Run: headless pygame with SDL's dummy video driver; simulated clock (each Clock.tick advances the game by its frame time, no real sleeping); random seed 0; keys injected as events and as key.get_pressed() state; mouse plan: one left click at the window centre at the start of phase 2, then a move to the lower-right quarter at the start of phase 3; restart key R tapped at the start of phases 3 and 4.
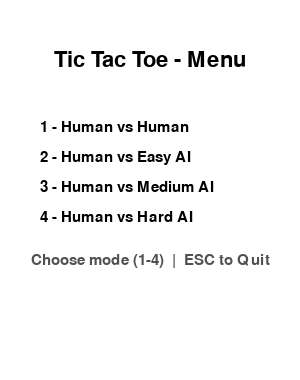
Frame 1 of 4 · flips 1–60 · no input
Frame 2 of 4 · flips 61–180 · clicked the window centre · tapped SPACE, RETURN · held RIGHT (→), D · screen unchanged from frame 1, image omitted
Frame 3 of 4 · flips 181–300 · moved the mouse to the lower-right quarter · tapped R · held DOWN (↓), S · screen unchanged from frame 2, image omitted
Frame 4 of 4 · flips 301–420 · tapped R · held LEFT (←), A, UP (↑), W · screen unchanged from frame 3, image omitted

The pygame program that drew these frames:

#Part1_sam2

import pygame
import sys
import random

pygame.init()

# ===================== إعداد النافذة و الألوان =====================
WIDTH, HEIGHT = 300, 380      # 300x300 للوحة + شريط تحت للنص
CELL_SIZE = 100
ROWS, COLS = 3, 3

WHITE  = (255, 255, 255)
BLACK  = (0, 0, 0)
GRAY   = (200, 200, 200)
LINE_COLOR = (0, 150, 200)
X_COLOR    = (255, 80, 80)
O_COLOR    = (80, 160, 255)

screen = pygame.display.set_mode((WIDTH, HEIGHT))
pygame.display.set_caption("Tic Tac Toe - X and O")

FONT       = pygame.font.Font(None, 32)
SMALL_FONT = pygame.font.Font(None, 22)

clock = pygame.time.Clock()

# ===================== حالة اللعبة =====================
# board: 0 = فاضي، 1 = X، -1 = O
board = [[0 for _ in range(COLS)] for _ in range(ROWS)]
current_player = 1         # 1 = X (البشر)، -1 = O (بشر أو AI)
game_over = False
winner = None              # 1 أو -1 أو 0 للتعادل

# mode:
# "HvH"    → Human vs Human
# "AI_E"   → Human vs Easy AI
# "AI_M"   → Human vs Medium AI
# "AI_H"   → Human vs Hard AI (Minimax)
mode = None


# ===================== دوال مساعدة =====================
def reset_game():
    """إعادة تعيين اللوحة و المتغيرات."""
    global board, current_player, game_over, winner
    board = [[0 for _ in range(COLS)] for _ in range(ROWS)]
    current_player = 1
    game_over = False
    winner = None


def draw_grid():
    """رسم الشبكة (3x3)."""
    screen.fill(WHITE)
    # خطوط عمودية
    for c in range(1, COLS):
        x = c * CELL_SIZE
        pygame.draw.line(screen, LINE_COLOR, (x, 0), (x, 300), 3)
    # خطوط أفقية
    for r in range(1, ROWS):
        y = r * CELL_SIZE
        pygame.draw.line(screen, LINE_COLOR, (0, y), (300, y), 3)


def draw_marks():
    """رسم X و O في الخلايا."""
    for r in range(ROWS):
        for c in range(COLS):
            val = board[r][c]
            cx = c * CELL_SIZE + CELL_SIZE // 2
            cy = r * CELL_SIZE + CELL_SIZE // 2

            if val == 1:  # X
                offset = 30
                pygame.draw.line(screen, X_COLOR,
                                 (cx - offset, cy - offset),
                                 (cx + offset, cy + offset), 3)
                pygame.draw.line(screen, X_COLOR,
                                 (cx - offset, cy + offset),
                                 (cx + offset, cy - offset), 3)
            elif val == -1:  # O
                pygame.draw.circle(screen, O_COLOR, (cx, cy), 30, 3)


def check_winner_state(b):
    """
    تفحص حالة اللوحة:
    ترجع  1  لو فاز X
    ترجع -1 لو فاز O
    ترجع  0  لو تعادل
    ترجع None لو لسه ما انتهت.
    """
    # صفوف
    for r in range(ROWS):
        s = sum(b[r])
        if s == 3:
            return 1
        if s == -3:
            return -1

    # أعمدة
    for c in range(COLS):
        s = b[0][c] + b[1][c] + b[2][c]
        if s == 3:
            return 1
        if s == -3:
            return -1

    # قطريات
    d1 = b[0][0] + b[1][1] + b[2][2]
    d2 = b[0][2] + b[1][1] + b[2][0]
    if d1 == 3 or d2 == 3:
        return 1
    if d1 == -3 or d2 == -3:
        return -1

    # تعادل؟
    if all(b[r][c] != 0 for r in range(ROWS) for c in range(COLS)):
        return 0

    return None


def update_winner():
    """تحديث قيمة winner و game_over حسب حالة اللوحة."""
    global winner, game_over
    result = check_winner_state(board)
    if result is not None:
        winner = result
        game_over = True


def draw_status_text():
    """عرض نص الحالة تحت اللوحة (الدور / النتيجة / التعليمات)."""
    bar_rect = pygame.Rect(0, 300, WIDTH, 80)
    pygame.draw.rect(screen, (245, 245, 245), bar_rect)
    pygame.draw.rect(screen, GRAY, bar_rect, 1)

    # السطر الأساسي
    if not game_over:
        if current_player == 1:
            main_text = "Turn: Player X"
        else:
            if mode == "HvH":
                main_text = "Turn: Player O"
            else:
                main_text = "Turn: AI (O)"
    else:
        if winner == 1:
            main_text = "Player X wins!"
        elif winner == -1:
            main_text = "Player O wins!" if mode == "HvH" else "AI wins!"
        else:
            main_text = "Draw!"

    text = FONT.render(main_text, True, BLACK)
    screen.blit(text, text.get_rect(center=(WIDTH // 2, 320)))

    # السطر الثاني: التعليمات و وضع اللعب
    if mode == "HvH":
        mode_txt = "Mode: Human vs Human"
    elif mode == "AI_E":
        mode_txt = "Mode: Human vs Easy AI"
    elif mode == "AI_M":
        mode_txt = "Mode: Human vs Medium AI"
    elif mode == "AI_H":
        mode_txt = "Mode: Human vs Hard AI"
    else:
        mode_txt = ""

    hint = SMALL_FONT.render("R: Restart   ESC: Quit", True, (80, 80, 80))
    mode_text = SMALL_FONT.render(mode_txt, True, (50, 50, 50))

    screen.blit(hint, hint.get_rect(center=(WIDTH // 2, 350)))
    screen.blit(mode_text, mode_text.get_rect(center=(WIDTH // 2, 370)))


def get_empty_cells():
    """ترجع قائمة بالخلايا الفارغة (r, c)."""
    return [(r, c) for r in range(ROWS) for c in range(COLS) if board[r][c] == 0]


# ===================== الذكاء الاصطناعي =====================
# -------- Easy AI: حركات عشوائية --------
def ai_easy():
    moves = get_empty_cells()
    if not moves:
        return None
    return random.choice(moves)


# -------- Medium AI: يحاول يفوز أو يمنع الفوز --------
def ai_medium(ai_player=-1, human_player=1):
    moves = get_empty_cells()

    # 1) إذا فيه حركة تخلي AI يفوز → العبها
    for r, c in moves:
        board[r][c] = ai_player
        if check_winner_state(board) == ai_player:
            board[r][c] = 0
            return (r, c)
        board[r][c] = 0

    # 2) إذا اللاعب يقدر يفوز في الحركة الجاية → امنعه
    for r, c in moves:
        board[r][c] = human_player
        if check_winner_state(board) == human_player:
            board[r][c] = 0
            return (r, c)
        board[r][c] = 0

    # 3) غير كذا → حركة عشوائية صحيحة
    return ai_easy()


# -------- Hard AI: Minimax (لا يُهزَم) --------
def minimax(b, is_max_turn, ai_player, human_player):
    """
    خوارزمية Minimax:
    ترجع (score, move)
    score: 1  إذا مصلحة الـ AI
           -1 إذا مصلحة اللاعب
           0  تعادل
    """
    result = check_winner_state(b)
    if result is not None:
        if result == ai_player:
            return (1, None)
        elif result == human_player:
            return (-1, None)
        else:
            return (0, None)

    if is_max_turn:
        best_score = -999
        best_move = None
        for r in range(ROWS):
            for c in range(COLS):
                if b[r][c] == 0:
                    b[r][c] = ai_player
                    score, _ = minimax(b, False, ai_player, human_player)
                    b[r][c] = 0
                    if score > best_score:
                        best_score = score
                        best_move = (r, c)
        return best_score, best_move
    else:
        best_score = 999
        best_move = None
        for r in range(ROWS):
            for c in range(COLS):
                if b[r][c] == 0:
                    b[r][c] = human_player
                    score, _ = minimax(b, True, ai_player, human_player)
                    b[r][c] = 0
                    if score < best_score:
                        best_score = score
                        best_move = (r, c)
        return best_score, best_move


def ai_hard(ai_player=-1, human_player=1):
    _, move = minimax(board, True, ai_player, human_player)
    return move


# ===================== شاشة اختيار الوضع (Menu) =====================
def menu_screen():
    """
    شاشة البداية:
    1 = Human vs Human
    2 = Human vs Easy AI
    3 = Human vs Medium AI
    4 = Human vs Hard AI
    """
    global mode
    choosing = True
    while choosing:
        screen.fill(WHITE)

        title = FONT.render("Tic Tac Toe - Menu", True, BLACK)
        screen.blit(title, title.get_rect(center=(WIDTH // 2, 60)))

        t1 = SMALL_FONT.render("1 - Human vs Human", True, BLACK)
        t2 = SMALL_FONT.render("2 - Human vs Easy AI", True, BLACK)
        t3 = SMALL_FONT.render("3 - Human vs Medium AI", True, BLACK)
        t4 = SMALL_FONT.render("4 - Human vs Hard AI", True, BLACK)
        screen.blit(t1, (40, 120))
        screen.blit(t2, (40, 150))
        screen.blit(t3, (40, 180))
        screen.blit(t4, (40, 210))

        hint = SMALL_FONT.render("Choose mode (1-4)  |  ESC to Quit", True, (80, 80, 80))
        screen.blit(hint, hint.get_rect(center=(WIDTH // 2, 260)))

        pygame.display.update()

        for event in pygame.event.get():
            if event.type == pygame.QUIT:
                pygame.quit()
                sys.exit()
            if event.type == pygame.KEYDOWN:
                if event.key == pygame.K_ESCAPE:
                    pygame.quit()
                    sys.exit()
                if event.key == pygame.K_1:
                    mode = "HvH"
                    choosing = False
                elif event.key == pygame.K_2:
                    mode = "AI_E"
                    choosing = False
                elif event.key == pygame.K_3:
                    mode = "AI_M"
                    choosing = False
                elif event.key == pygame.K_4:
                    mode = "AI_H"
                    choosing = False


# ===================== الحلقة الرئيسية =====================
def main():
    global current_player, game_over

    # شاشة اختيار الوضع أولاً
    menu_screen()
    reset_game()

    running = True
    while running:
        clock.tick(60)

        # دور الـ AI إذا الوضع ليس HvH
        if not game_over and mode in ("AI_E", "AI_M", "AI_H") and current_player == -1:
            pygame.time.delay(200)
            if mode == "AI_E":
                move = ai_easy()
            elif mode == "AI_M":
                move = ai_medium()
            else:  # AI_H
                move = ai_hard()
            if move:
                r, c = move
                board[r][c] = -1
                update_winner()
                if not game_over:
                    current_player = 1

        # معالجة الأحداث
        for event in pygame.event.get():
            if event.type == pygame.QUIT:
                running = False

            if event.type == pygame.KEYDOWN:
                if event.key == pygame.K_ESCAPE:
                    running = False
                if event.key == pygame.K_r:
                    # رجوع للمنيو ثم إعادة اللعبة
                    menu_screen()
                    reset_game()

            # ضغط بالماوس → حركة اللاعب
            if event.type == pygame.MOUSEBUTTONDOWN and not game_over:
                x, y = event.pos
                if y < 300:  # داخل الشبكة
                    col = x // CELL_SIZE
                    row = y // CELL_SIZE
                    if board[row][col] == 0:
                        # إذا الوضع Human vs Human → كل مرّة لاعب مختلف
                        # إذا AI → X هو الإنسان (current_player لازم يكون 1)
                        if mode == "HvH" or current_player == 1:
                            board[row][col] = current_player
                            update_winner()
                            if not game_over:
                                # تبديل الدور
                                current_player *= -1

        # الرسم
        draw_grid()
        draw_marks()
        draw_status_text()
        pygame.display.update()

    pygame.quit()
    sys.exit()


if __name__ == "__main__":
    main()
